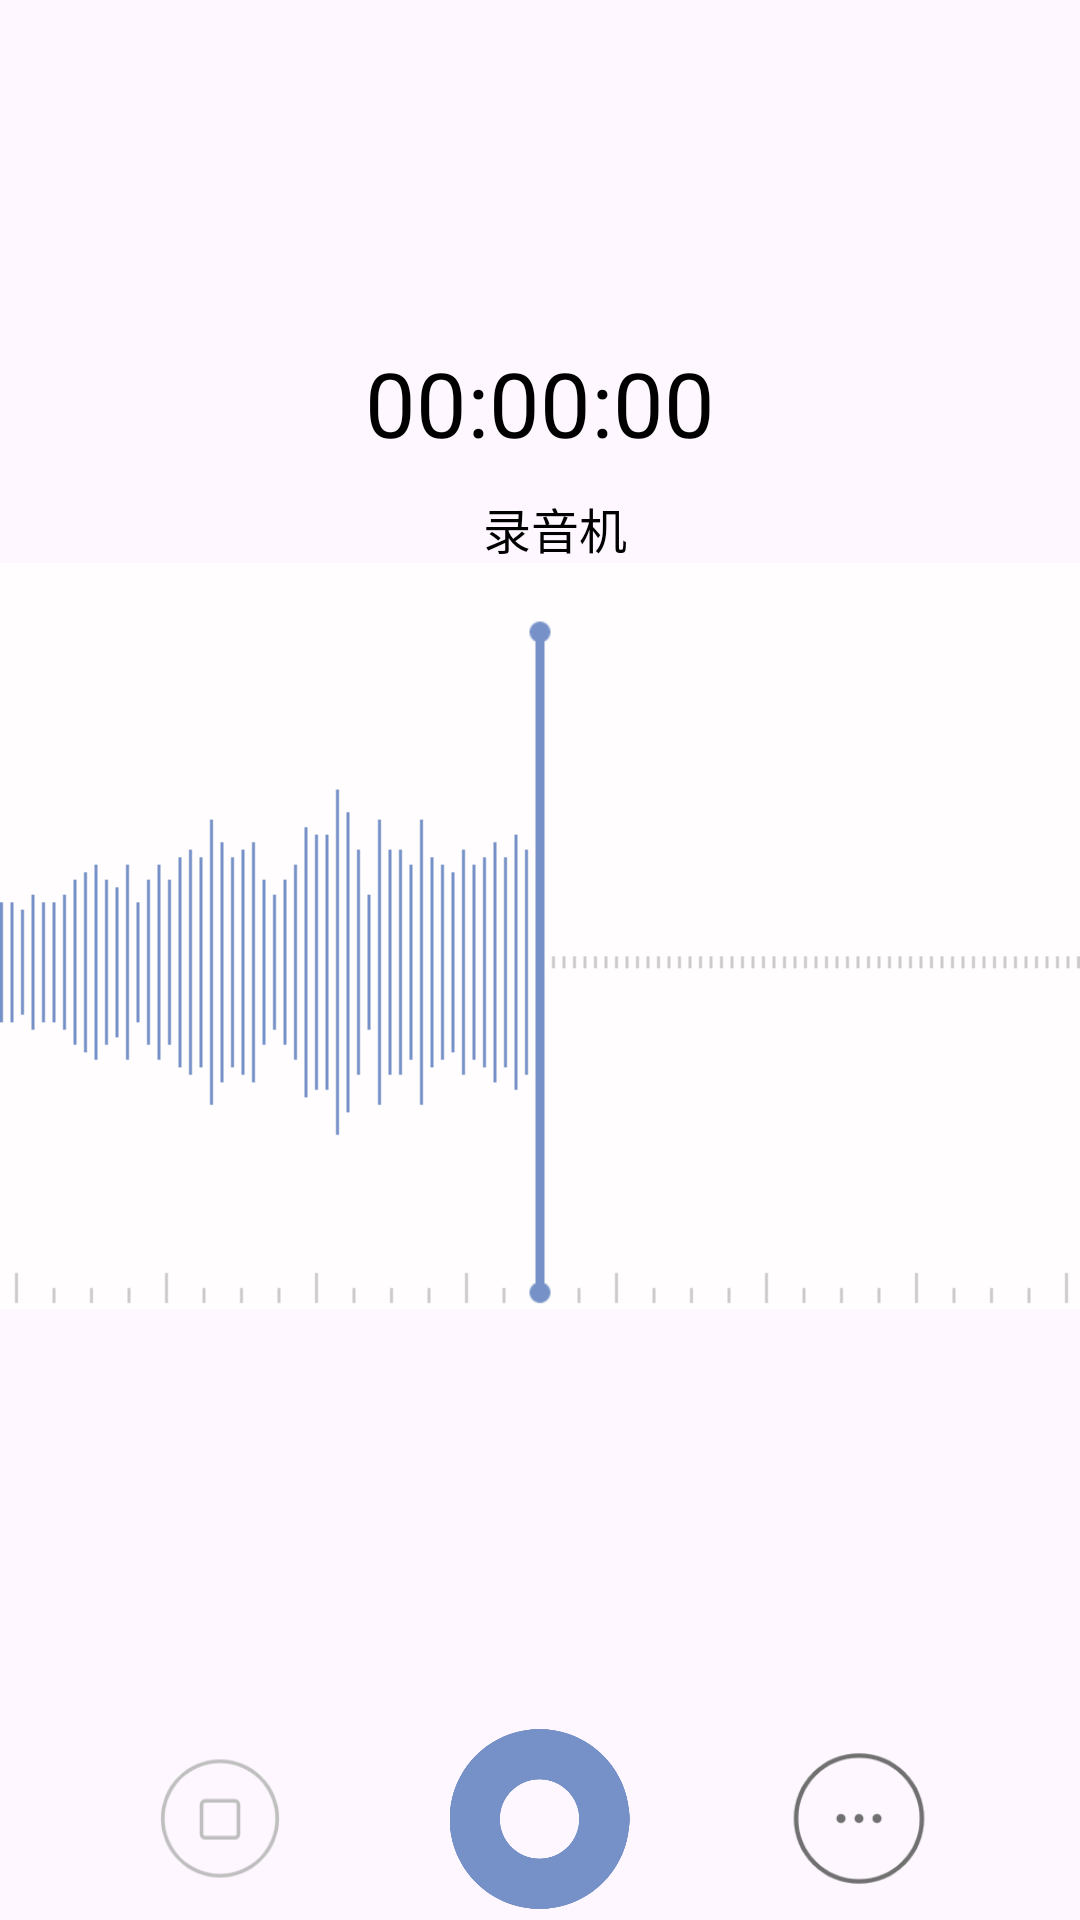

Here is an Android app screen rendered from its layout file. Give the layout XML and the strings, colors and styles it references.
<!-- AndroidManifest.xml: application theme Base.Theme.Rrrrrrecord -->
<!-- res/layout/activity_main.xml -->
<?xml version="1.0" encoding="utf-8"?>
<LinearLayout xmlns:android="http://schemas.android.com/apk/res/android"
    xmlns:app="http://schemas.android.com/apk/res-auto"
    xmlns:tools="http://schemas.android.com/tools"
    android:layout_width="match_parent"
    android:orientation="vertical"
    android:layout_height="match_parent"
    tools:context=".MainActivity">

    <TextView
        android:id="@+id/time"
        android:text="00:00:00"
        android:textSize="30sp"
        android:textColor="@color/black"
        android:layout_gravity="center_horizontal"
        android:layout_marginTop="114dp"
        android:layout_width="wrap_content"
        android:layout_height="wrap_content"/>

    <LinearLayout
        android:orientation="horizontal"
        android:layout_width="wrap_content"
        android:layout_marginTop="10dp"
        android:layout_gravity="center_horizontal"
        android:layout_height="wrap_content">
        <ImageView
            android:id="@+id/dot"
            android:src="@drawable/dot"
            android:layout_width="wrap_content"
            android:layout_gravity="center_vertical"
            android:visibility="gone"
            android:layout_height="wrap_content"/>
        <TextView
            android:id="@+id/recorder_state"
            android:layout_width="wrap_content"
            android:layout_height="wrap_content"
            android:layout_marginLeft="10dp"
            android:text="录音机"
            android:textColor="@color/black"
            android:textSize="16sp"
            app:layout_constraintBottom_toBottomOf="parent"
            app:layout_constraintEnd_toEndOf="parent"
            app:layout_constraintStart_toStartOf="parent"
            app:layout_constraintTop_toTopOf="parent" />
    </LinearLayout>


    <ImageView
        android:id="@+id/picture"
        android:layout_gravity="center_horizontal"
        android:src="@drawable/voice"

        android:layout_width="wrap_content"
        android:layout_height="wrap_content"/>

    <LinearLayout
        android:layout_marginTop="140dp"
        android:orientation="horizontal"
        android:layout_marginLeft="30dp"
        android:layout_marginRight="30dp"
        android:layout_width="wrap_content"
        android:layout_gravity="center_horizontal"
        android:gravity="center_vertical"
        android:layout_height="wrap_content" >

        <ImageView
            android:id="@+id/imaStop"
            android:layout_width="wrap_content"
            android:layout_height="45dp"
            android:layout_gravity="center_vertical"
            android:layout_marginRight="35dp"
            android:src="@drawable/stop_uncheckable" />
        <ImageView
            android:id="@+id/imgStart"
            android:layout_width="79dp"
            android:layout_height="60dp"
            android:layout_gravity="center_vertical"
            android:layout_marginRight="35dp"
            android:src="@drawable/start" />
        <ImageView
            android:id="@+id/imgMore"
            android:layout_width="wrap_content"
            android:src="@drawable/more_checkable"
            android:layout_height="45dp"
            android:layout_gravity="center_vertical"/>
    </LinearLayout>

</LinearLayout>

































<!-- resources referenced by this layout -->
<resources>
  <!-- drawable dot: png bitmap (drawable-xhdpi, 431 bytes) -->
  <!-- drawable more_checkable: png bitmap (drawable-xhdpi, 4768 bytes) -->
  <!-- drawable start: png bitmap (drawable-xhdpi, 23202 bytes) -->
  <!-- drawable stop_uncheckable: png bitmap (drawable-xhdpi, 4183 bytes) -->
  <!-- drawable voice: png bitmap (drawable-xhdpi, 3590 bytes) -->
  <style name="Base.Theme.Rrrrrrecord" parent="Theme.Material3.DayNight.NoActionBar">
          
          
          
          <item name="android:windowLightStatusBar">true</item>
          
          <item name="android:windowTranslucentNavigation">true</item>
          
          <item name="android:statusBarColor">@android:color/transparent</item>
      </style>
  <!-- not gathered from this repository: default colours our renderer supplied (Android Studio template values) -->
  <color name="black">#FF000000</color>
</resources>
